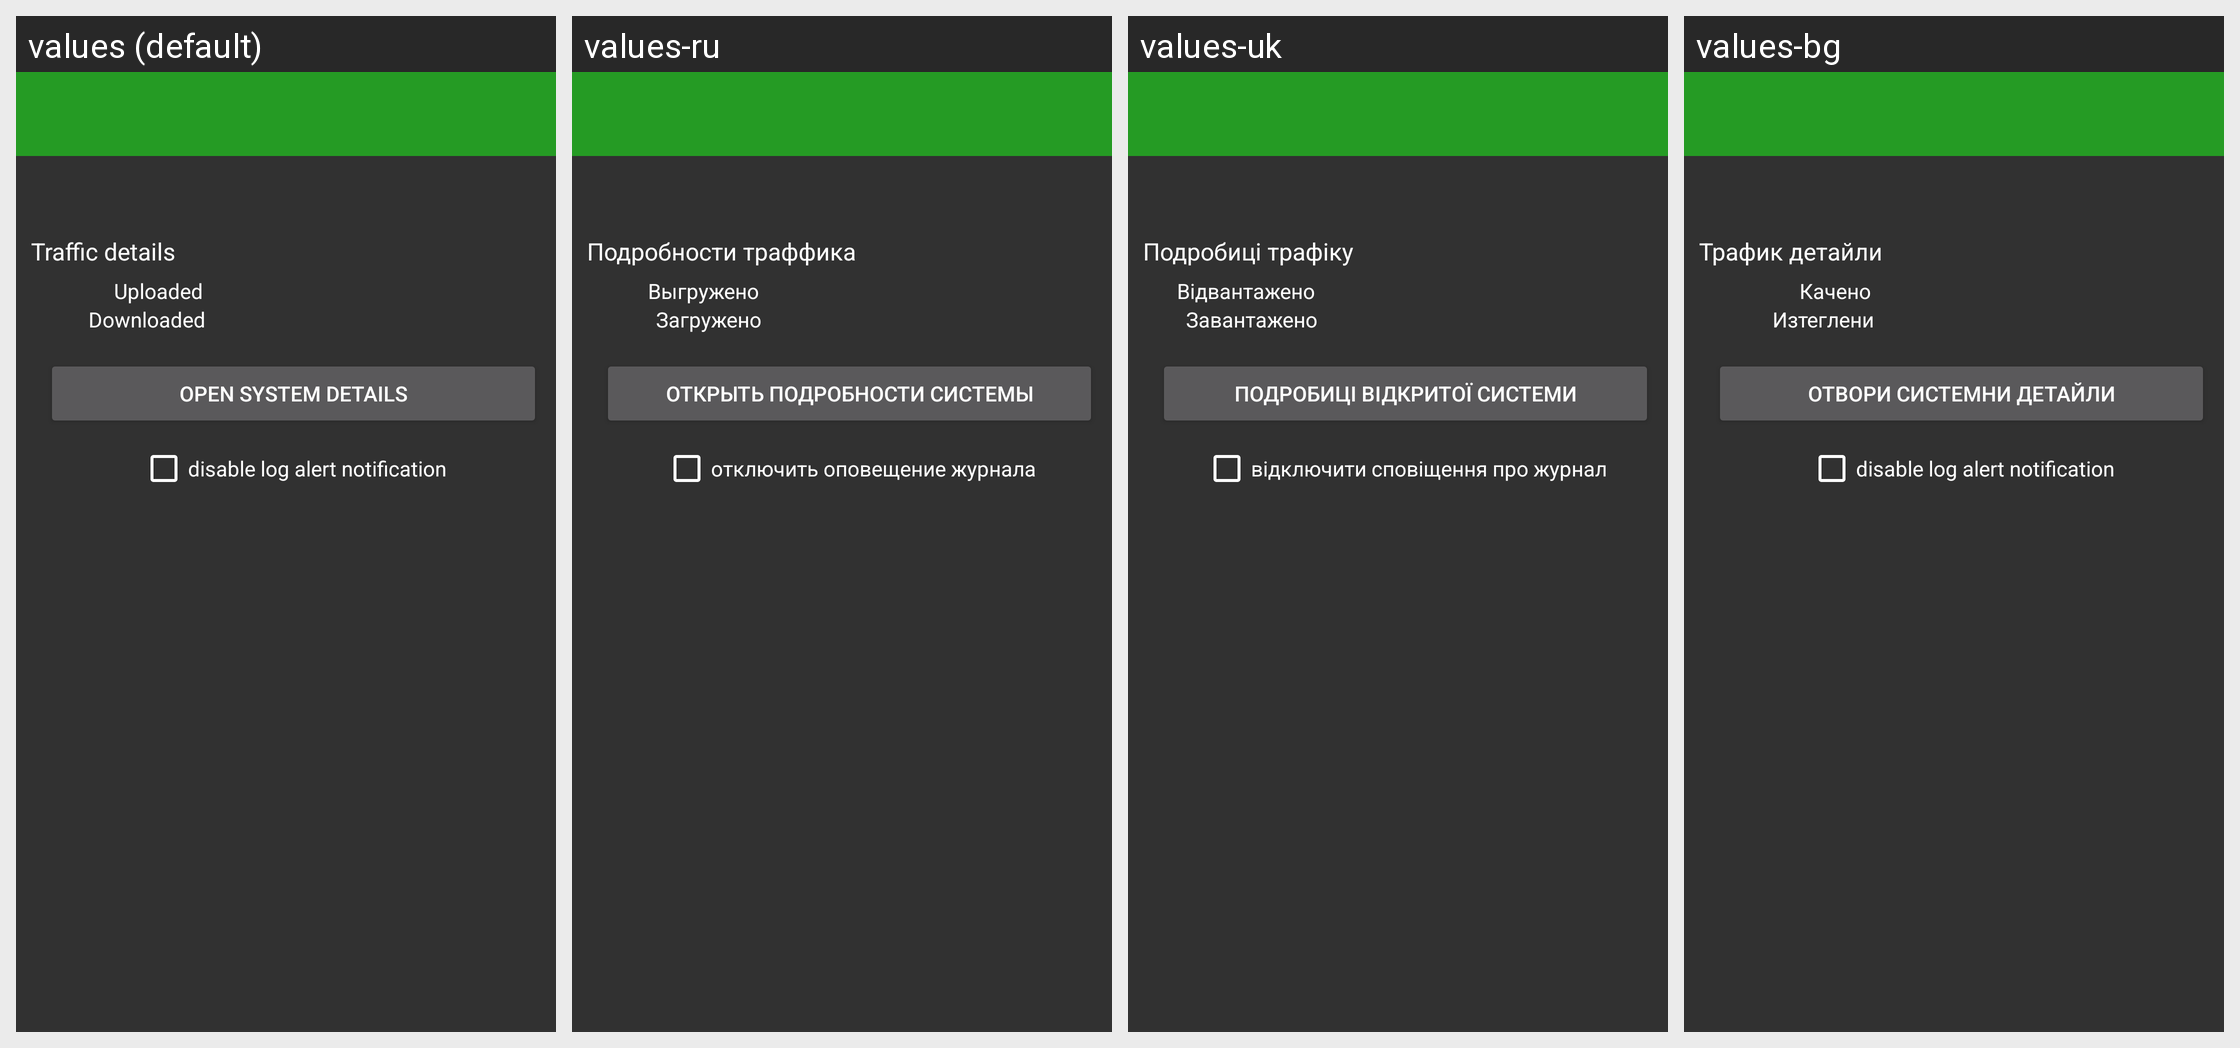

Strings drawn on this Android screen and how each of the app's shown locales translates them:
Android screen res/layout/app_detail.xml rendered under 4 locales, left to right: values (default), values-ru, values-uk, values-bg. Device: Nexus 5 (rendered at 1080×1920; each locale shown at half size, 540×960, under a caption strip naming it); theme AppDarkTheme.
Other locales in the repository, not shown: values-af, values-ar, values-ast-rES, values-az, values-bn, values-bs, values-ca, values-cs, values-da, values-de, values-el, values-es, values-eu, values-fa, values-fi, values-fr, values-he, values-hi, values-hr, values-hu, values-in, values-it, values-ja, values-kn, values-ko, values-ml-rIN, values-ms, values-nb, values-nl, values-pl, values-pt, values-pt-rBR, values-ro, values-sk, values-sl, values-sr, values-sr-rCS, values-sv, values-ta, values-th, values-tr, values-ur-rPK, values-vi, values-zh, values-zh-rCN, values-zh-rTW.
Strings drawn on this screen, with the default value and each locale's value (text and hints the layout hard-codes, and strings that could not be matched under every locale, appear in the picture but are not listed):

traffic_detail_title
  values: Traffic details
  values-ru: Подробности траффика
  values-uk: Подробиці трафіку
  values-bg: Трафик детайли

uploaded
  values: Uploaded
  values-ru: Выгружено
  values-uk: Відвантажено
  values-bg: Качено

downloaded
  values: Downloaded
  values-ru: Загружено
  values-uk: Завантажено
  values-bg: Изтеглени

app_system_detail
  values: Open system details
  values-ru: Открыть подробности системы
  values-uk: Подробиці відкритої системи
  values-bg: Отвори системни детайли

displayBlockNotification
  values: disable log alert notification
  values-ru: отключить оповещение журнала
  values-uk: відключити сповіщення про журнал
  values-bg: disable log alert notification
